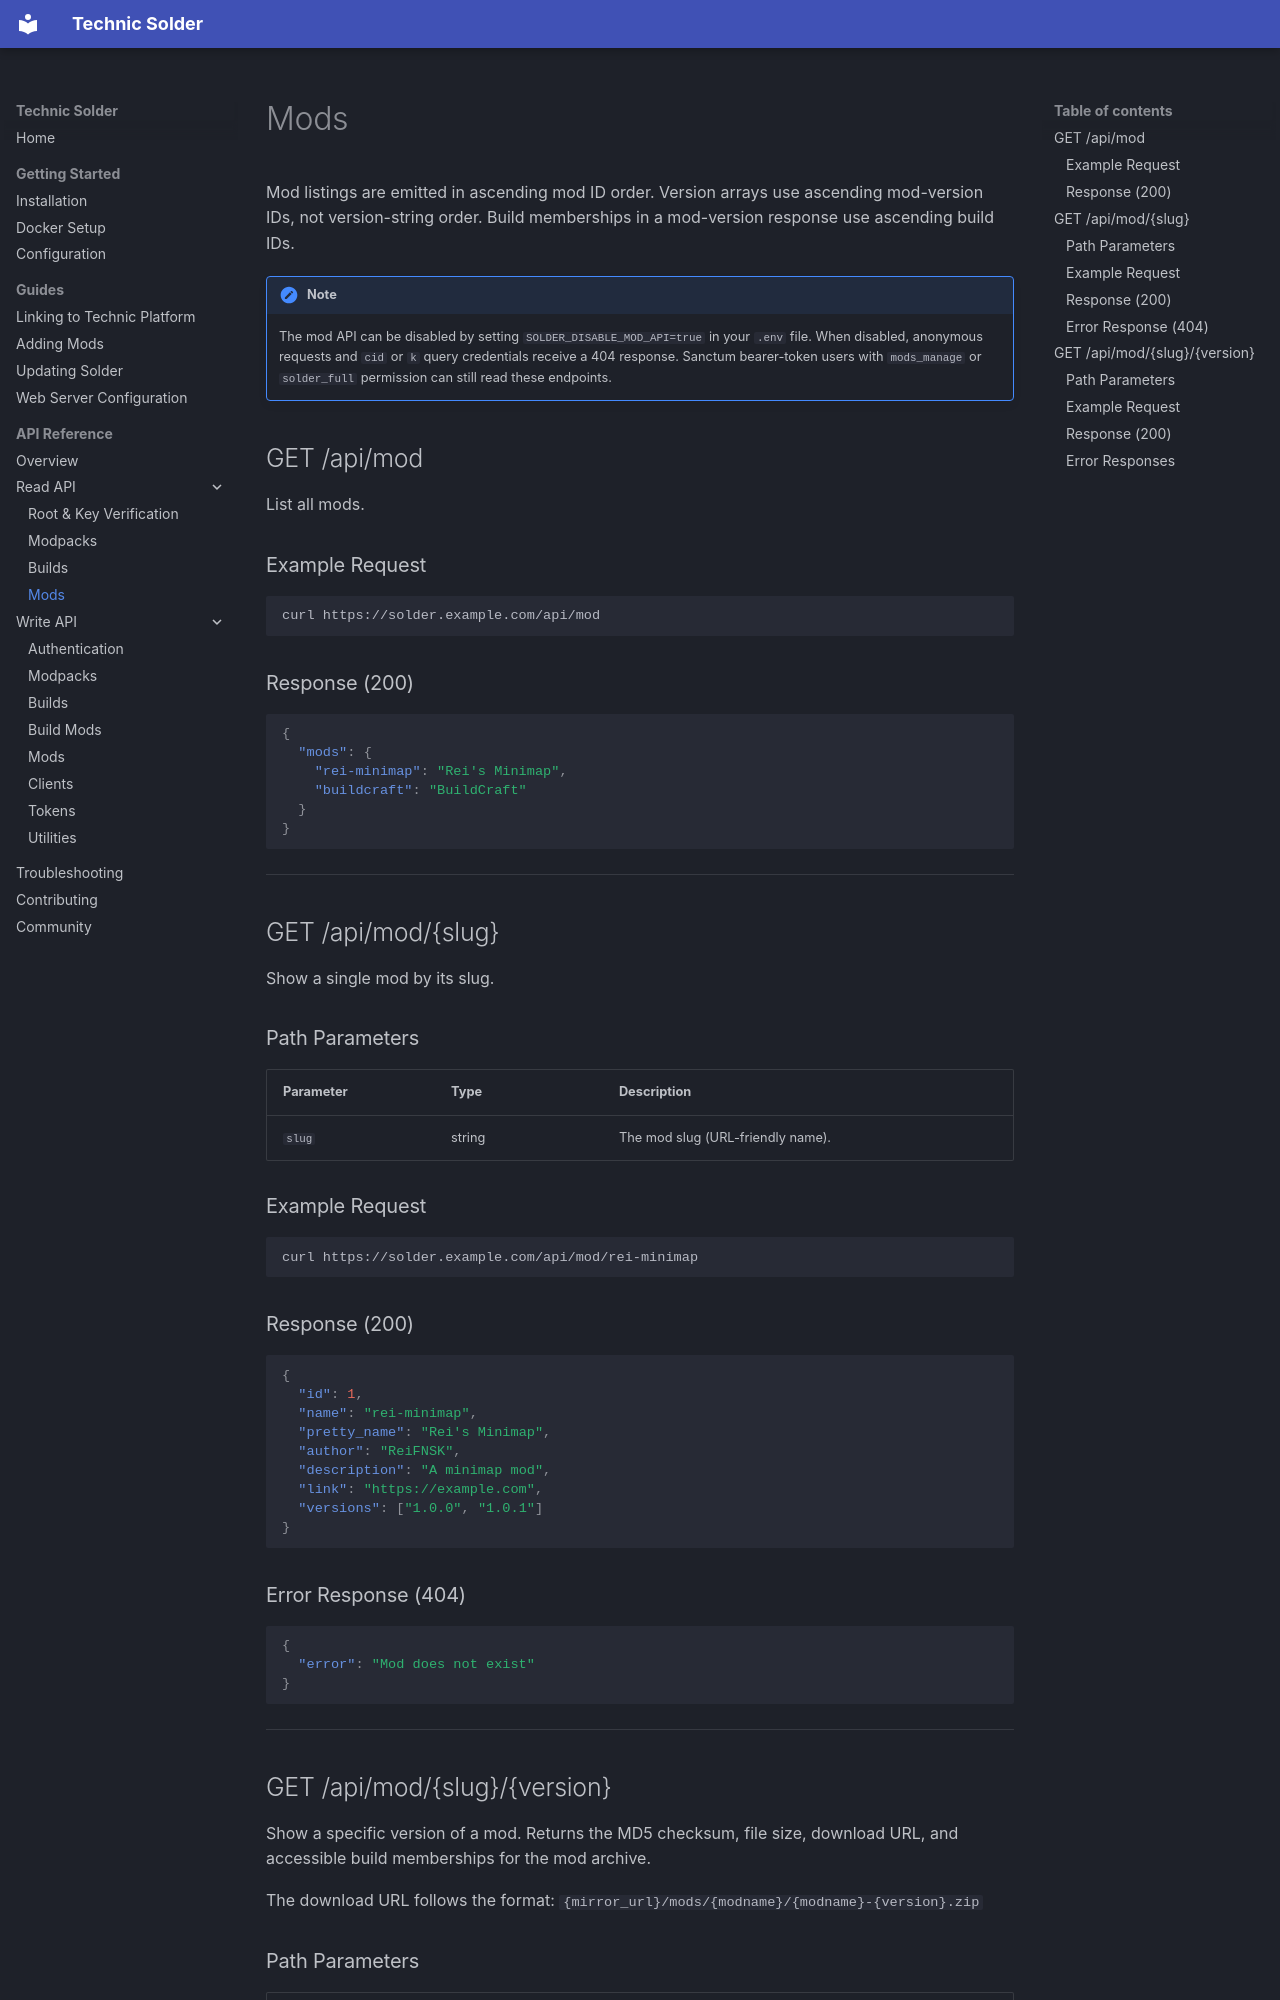

repository: TechnicPack/TechnicSolder · page: api/read/mods/index.html · generator: mkdocs

# Mods

Mod listings are emitted in ascending mod ID order. Version arrays use ascending mod-version IDs, not version-string order. Build memberships in a mod-version response use ascending build IDs.

!!! note
    The mod API can be disabled by setting `SOLDER_DISABLE_MOD_API=true` in your `.env` file. When disabled, anonymous requests and `cid` or `k` query credentials receive a 404 response. Sanctum bearer-token users with `mods_manage` or `solder_full` permission can still read these endpoints.

## GET /api/mod

List all mods.

### Example Request

```bash
curl https://solder.example.com/api/mod
```

### Response (200)

```json
{
  "mods": {
    "rei-minimap": "Rei's Minimap",
    "buildcraft": "BuildCraft"
  }
}
```

---

## GET /api/mod/{slug}

Show a single mod by its slug.

### Path Parameters

| Parameter | Type | Description |
|-----------|------|-------------|
| `slug` | string | The mod slug (URL-friendly name). |

### Example Request

```bash
curl https://solder.example.com/api/mod/rei-minimap
```

### Response (200)

```json
{
  "id": 1,
  "name": "rei-minimap",
  "pretty_name": "Rei's Minimap",
  "author": "ReiFNSK",
  "description": "A minimap mod",
  "link": "https://example.com",
  "versions": ["1.0.0", "1.0.1"]
}
```

### Error Response (404)

```json
{
  "error": "Mod does not exist"
}
```

---

## GET /api/mod/{slug}/{version}

Show a specific version of a mod. Returns the MD5 checksum, file size, download URL, and accessible build memberships for the mod archive.

The download URL follows the format: `{mirror_url}/mods/{modname}/{modname}-{version}.zip`
